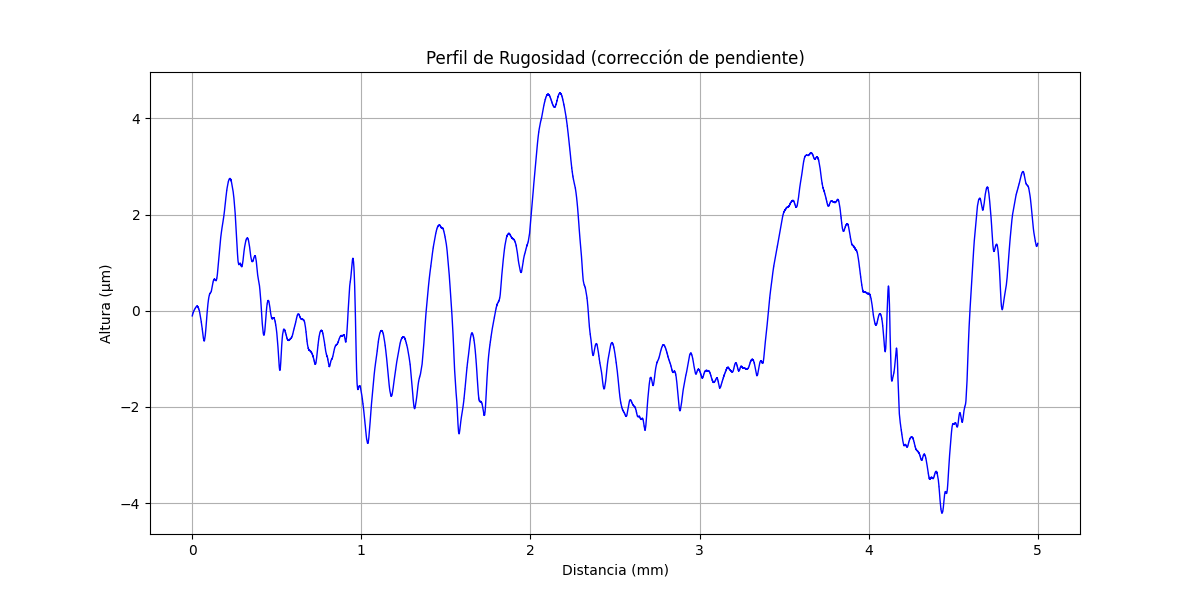

The table this chart was drawn from, first rows:
x (mm), altura (µm)
0.000000000, -0.1063
0.0002035, -0.1022
0.0004069, -0.09405
0.0006104, -0.09394
0.0008138, -0.09383
0.001017, -0.08973
0.001221, -0.08962
0.001424, -0.08151
0.001628, -0.08141
0.001831, -0.0773
0.002034, -0.0772
0.002238, -0.07309
0.002441, -0.06898
0.002645, -0.06888
0.002848, -0.06477
0.003052, -0.06466
0.003255, -0.06056
0.003459, -0.05645
0.003662, -0.05634
0.003866, -0.05224
0.004069, -0.05213
0.004273, -0.04803
0.004476, -0.04392
0.004679, -0.04381
0.004883, -0.04371
0.005086, -0.0396
0.00529, -0.03549
0.005493, -0.03539
0.005697, -0.03528
0.0059, -0.03517
0.006104, -0.02707
0.006307, -0.02696
0.00651, -0.02686
0.006714, -0.02675
0.006917, -0.02264
0.007121, -0.01854
0.007324, -0.01843
0.007528, -0.01832
0.007731, -0.01822
0.007935, -0.01011
0.008138, -0.01
0.008341, -0.009898
0.008545, -0.009791
0.008748, -0.009685
0.008952, -0.005579
0.009155, -0.001472
0.009359, -0.001366
0.009562, -0.001259
0.009766, 0.002847
0.009969, 0.002953
0.01017, 0.00306
0.01038, 0.003166
0.01058, 0.007272
0.01078, 0.01138
0.01099, 0.01149
0.01119, 0.01159
0.01139, 0.0117
0.0116, 0.0118
0.0118, 0.01591
0.012, 0.01602
... 24,517 more rows
